Run: headless pygame with SDL's dummy video driver; simulated clock (each Clock.tick advances the game by its frame time, no real sleeping); random seed 0; keys injected as events and as key.get_pressed() state; no mouse input.
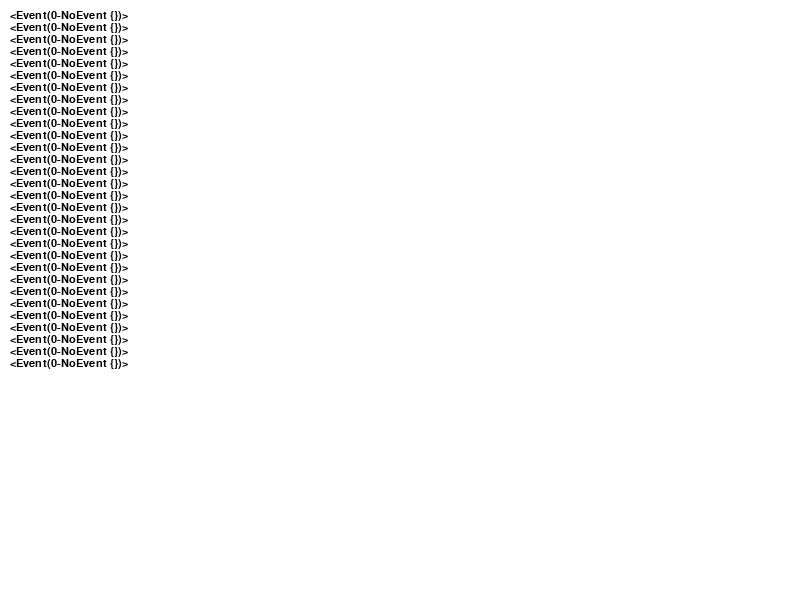
Frame 1 of 4 · flips 1–60 · no input
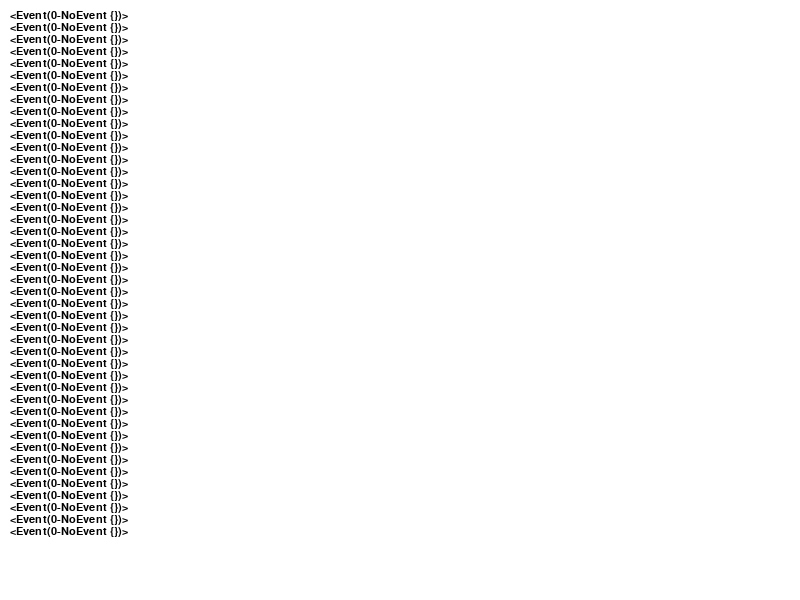
Frame 2 of 4 · flips 61–180 · tapped SPACE, RETURN · held RIGHT (→), D
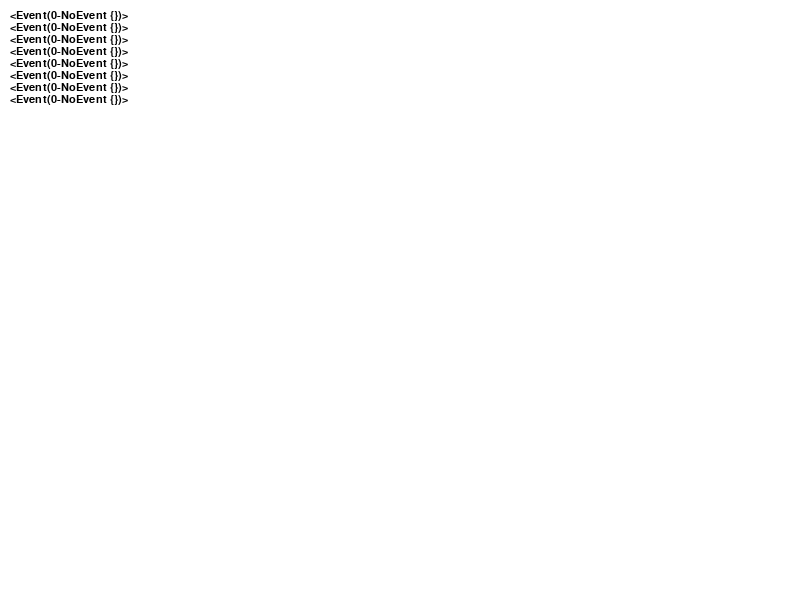
Frame 3 of 4 · flips 181–300 · held DOWN (↓), S
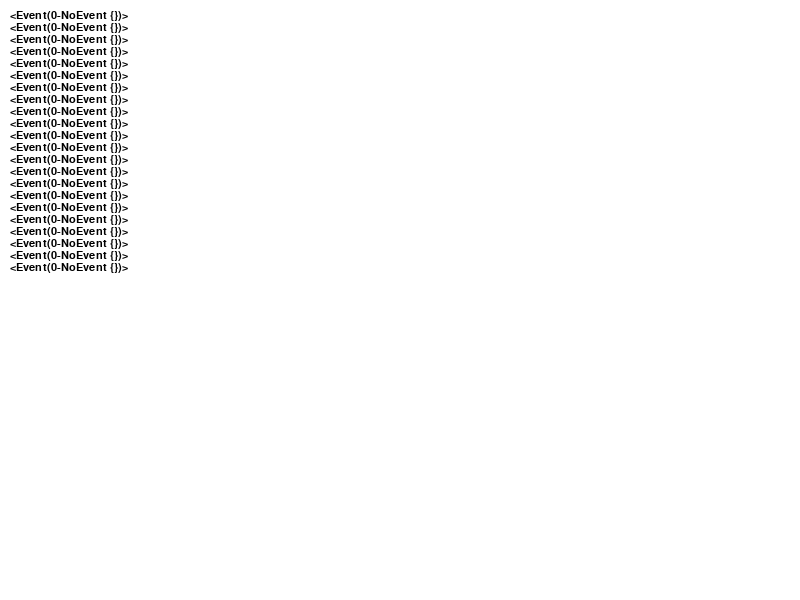
Frame 4 of 4 · flips 301–420 · held LEFT (←), A, UP (↑), W

The pygame program that drew these frames:

import pygame
from pygame.locals import *
from sys import exit

pygame.init()
scr = pygame.display.set_mode((800,600),0,32)

font = pygame.font.SysFont("arial",16)
fh = font.get_linesize()
event_text = []

render_bounds = ((10,10),(790,590))

while True:
	event = pygame.event.wait()
	event_text.append(str(event))

	if event.type == QUIT:
		exit()

	scr.fill((255,255,255))

	y = render_bounds[0][1]
	x = render_bounds[0][0]
	for text in event_text:
		scr.blit(font.render(text,True,(0,0,0)),(x,y))
		y += fh
		if y >= render_bounds[1][1]:
			scr.fill((255,255,255))
			y = render_bounds[0][1]
	pygame.display.update()
